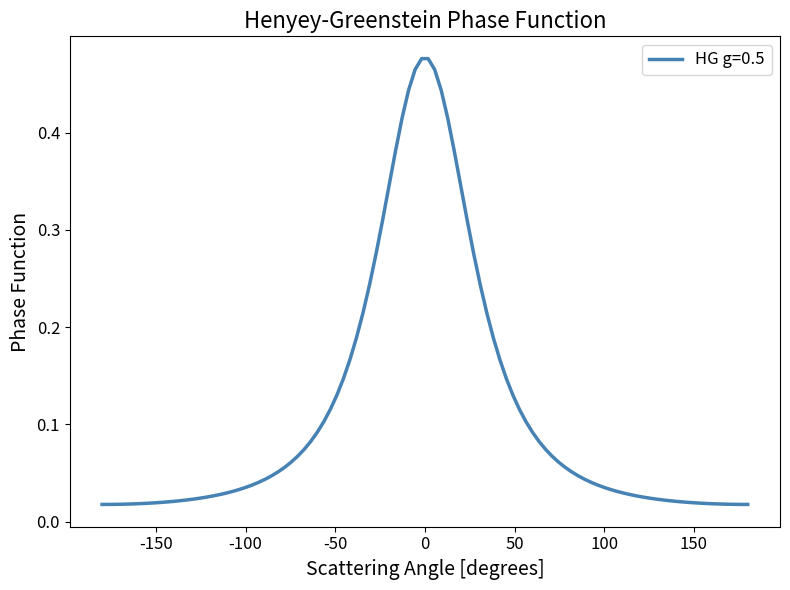

Reproduce this figure in Python.
#%%
import numpy as np

def isotropic(phi, **kwargs):
    return np.ones(phi.shape)*1.0 / (4.0 * np.pi)


def HenveyGreenstein(phi, **kwargs):
    """Returns a Henyey-Greenstein phase function with coefficient g."""
    """Input: phi in radians"""
    g = kwargs['g']
    cos_phi = np.cos(phi)
    return 1./(4*np.pi)*(1-g**2) / \
    (1+g**2-2*g*cos_phi)**(3./2.)

#%%
if __name__=='__main__':   
    import matplotlib.pyplot as plt
    phi = np.linspace(-np.pi, np.pi, 100)
    hg = HenveyGreenstein(phi, g=0.5)
    
    plt.figure(figsize=(8, 6))
    plt.plot(phi*180/np.pi, hg, label='HG g=0.5', color='steelblue', linewidth=2.5)
    plt.xlabel('Scattering Angle [degrees]', fontsize=14)
    plt.ylabel('Phase Function', fontsize=14)
    plt.title('Henyey-Greenstein Phase Function', fontsize=16)
    plt.xticks(fontsize=12)
    plt.yticks(fontsize=12)
    plt.legend(fontsize=12)
    # plt.grid(True, alpha=0.3)
    plt.tight_layout()
    plt.show()
# %%
